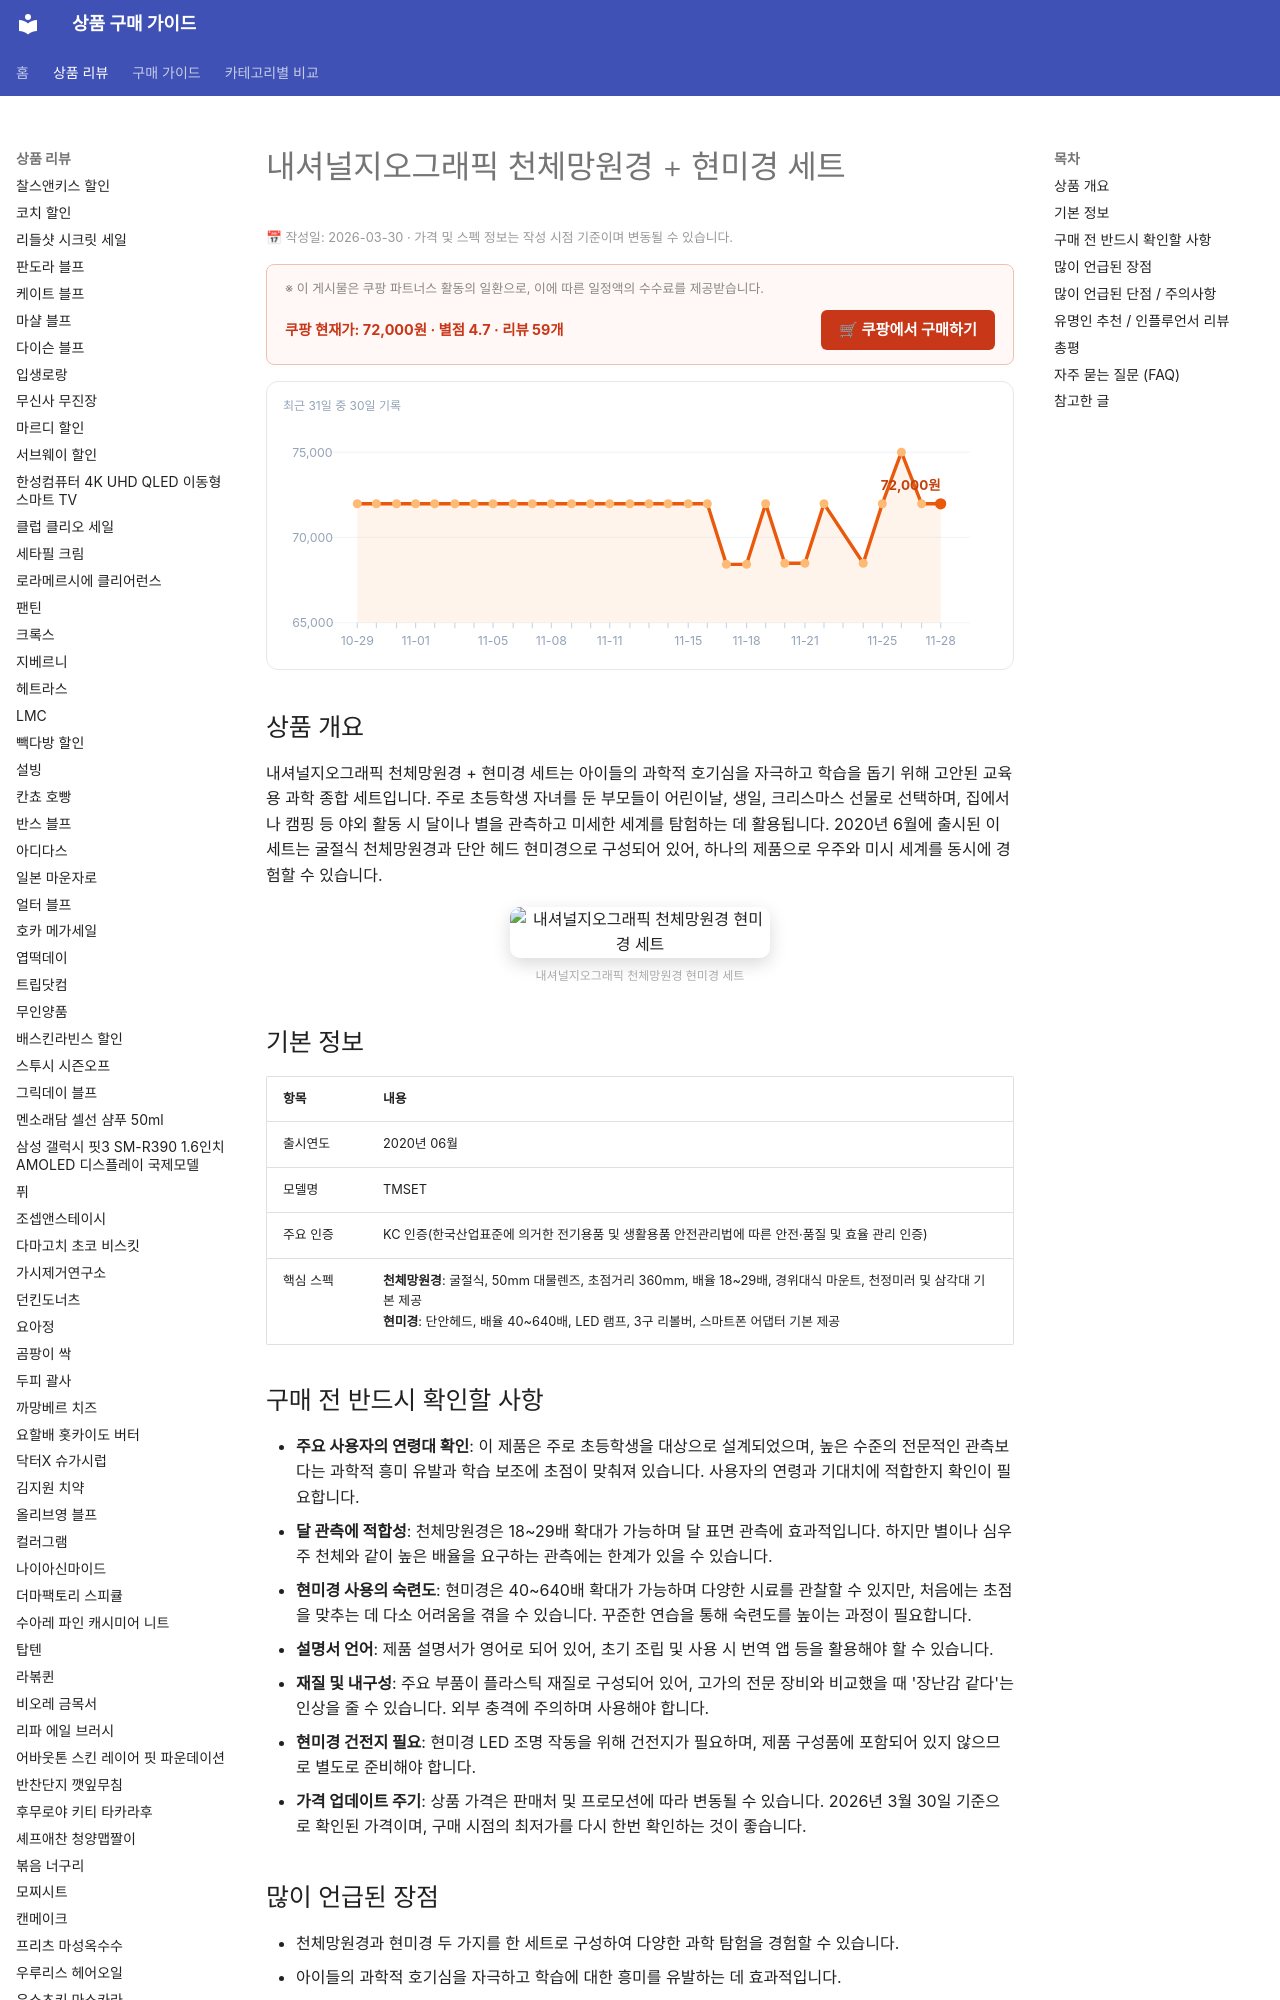

repository: buysense/product-research-wiki · page: products/내셔널지오그래픽-천체망원경--현미경-세트/index.html · generator: mkdocs

---
image: https://thumbnail.coupangcdn.com/thumbnails/remote/492x492ex/image/retail/images/2024/06/07/9/3/51b8cff7-9cb0-4043-bbad-baf2921ac08e.jpg
title: 내셔널지오그래픽 천체망원경 + 현미경 세트 구매 가이드
date: 2026-03-30
description: 내셔널지오그래픽 천체망원경 + 현미경 세트는 초등학생 자녀의 과학적 호기심을 자극하고 학습에 도움을 주는 교육용 선물로 적합합니다. 달 관측부터 미생물 탐험까지 한 번에 경험할 수 있습니다.
contentUpdated: 2026-03-30
---
<!-- bs:jsonld -->
<script type="application/ld+json">
{
  "@context": "https://schema.org",
  "@type": "Product",
  "name": "내셔널지오그래픽-천체망원경--현미경-세트",
  "offers": {
    "@type": "Offer",
    "priceCurrency": "KRW",
    "price": "72000",
    "url": "https://link.coupang.com/a/eex2Az",
    "availability": "https://schema.org/InStock",
    "priceValidUntil": "2026-12-05"
  },
  "aggregateRating": {
    "@type": "AggregateRating",
    "ratingValue": 4.7,
    "reviewCount": 59,
    "bestRating": 5,
    "worstRating": 1
  }
}
</script>
